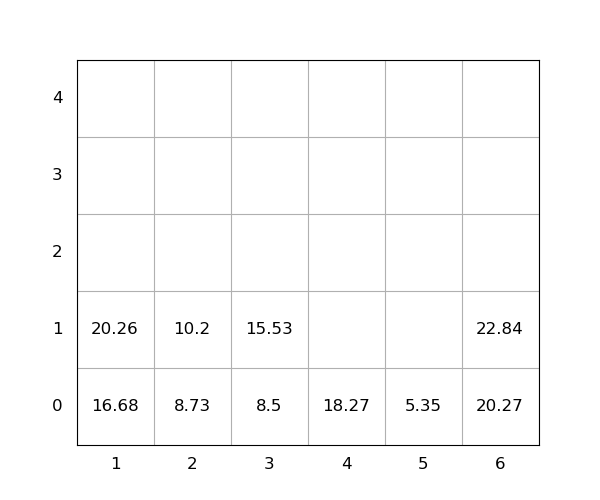

The data file committed next to this chart (first rows):
idx, loc_x, loc_y, loc_z, weight, group, score, seq, reloc, size(ft)
1, 6, 0, 0, 20.27, 0, 20.27, 0, 0, 20
2, 1, 0, 0, 16.68, 0, 16.68, 0, 0, 20
3, 3, 0, 0, 8.5, 0, 8.5, 0, 0, 20
4, 3, 0, 1, 15.53, 0, 15.53, 1, 0, 20
5, 2, 0, 0, 8.73, 0, 8.73, 2, 0, 20
6, 2, 0, 1, 10.2, 0, 10.2, 3, 0, 20
7, 5, 0, 0, 5.35, 0, 5.35, 4, 0, 20
8, 6, 0, 1, 22.84, 0, 22.84, 5, 0, 20
9, 1, 0, 1, 20.26, 0, 20.26, 6, 0, 20
10, 4, 0, 0, 18.27, 0, 18.27, 7, 0, 20
